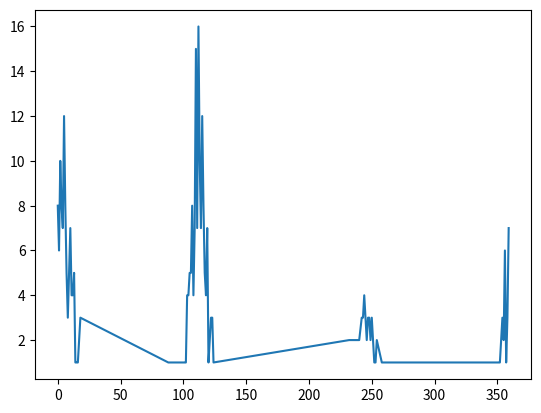

Source code (Python):
import matplotlib.pylab as plt


def get_peaks(dict):
    emission = 5
    average = emission + (sum(list(dict.values())) / (3 * len(dict)))
    e = 5
    result = {}
    for key in sorted(dict.keys()):
        peak = True
        for j in range(key - e, key + e + 1):
            if j in dict:
                if not (average <= dict[key] and dict[key] >= dict[j]):
                    peak = False
        if peak:
            result[key] = {}
    return result


d = {244: 4, 356: 6, 9: 5, 3: 8, 117: 5, 359: 7, 10: 7, 112: 16, 0: 8, 115: 12, 243: 3, 114: 7, 116: 8, 113: 10, 107: 8, 5: 12, 250: 3, 105: 5, 1: 6, 110: 15, 109: 7, 354: 3, 2: 10, 118: 4, 108: 4, 357: 1, 248: 3, 99: 1, 12: 4, 119: 7, 111: 7, 4: 7, 106: 5, 358: 3, 18: 3, 11: 4, 104: 4, 15: 1, 16: 1, 13: 5, 247: 3, 6: 8, 351: 1, 253: 1, 353: 2, 7: 5, 14: 1, 249: 2, 123: 3, 17: 2, 122: 3, 121: 2, 258: 1, 254: 2, 237: 2, 240: 2, 8: 3, 246: 2, 232: 2, 355: 2, 245: 3, 252: 1, 103: 4, 88: 1, 124: 1, 120: 1, 349: 1, 102: 1, 242: 3, 101: 1, 352: 1}
print(sorted(d.keys()))
a = get_peaks(d)
print(a)
lists = sorted(d.items())
x, y = zip(*lists)
plt.plot(x, y)
plt.show()
